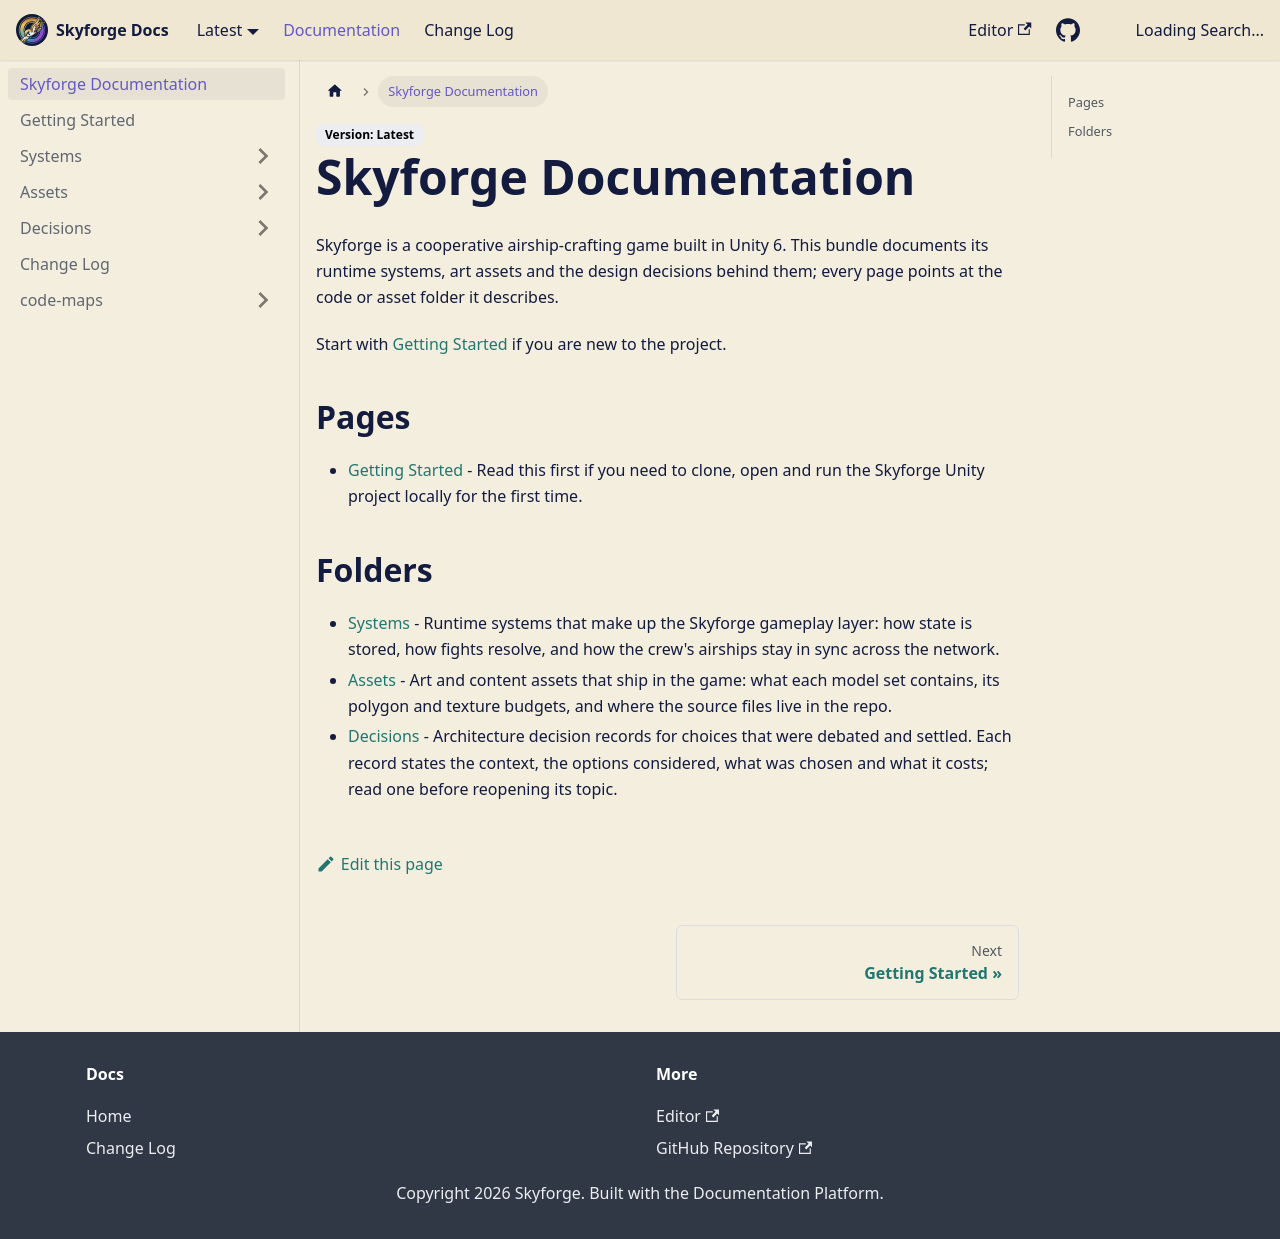

repository: RayanYousef/CloudDocumentationPersonal · page: index.html · generator: docusaurus

---
title: Skyforge Documentation
sidebar_position: 1
okf_version: "0.2"
---

Skyforge is a cooperative airship-crafting game built in Unity 6. This bundle documents its runtime systems, art assets and the design decisions behind them; every page points at the code or asset folder it describes.

Start with [Getting Started](getting-started.md) if you are new to the project.

<!-- okf:index -->
## Pages
* [Getting Started](getting-started.md) - Read this first if you need to clone, open and run the Skyforge Unity project locally for the first time.

## Folders
* [Systems](systems/) - Runtime systems that make up the Skyforge gameplay layer: how state is stored, how fights resolve, and how the crew's airships stay in sync across the network.
* [Assets](assets/) - Art and content assets that ship in the game: what each model set contains, its polygon and texture budgets, and where the source files live in the repo.
* [Decisions](decisions/) - Architecture decision records for choices that were debated and settled. Each record states the context, the options considered, what was chosen and what it costs; read one before reopening its topic.
<!-- /okf:index -->
